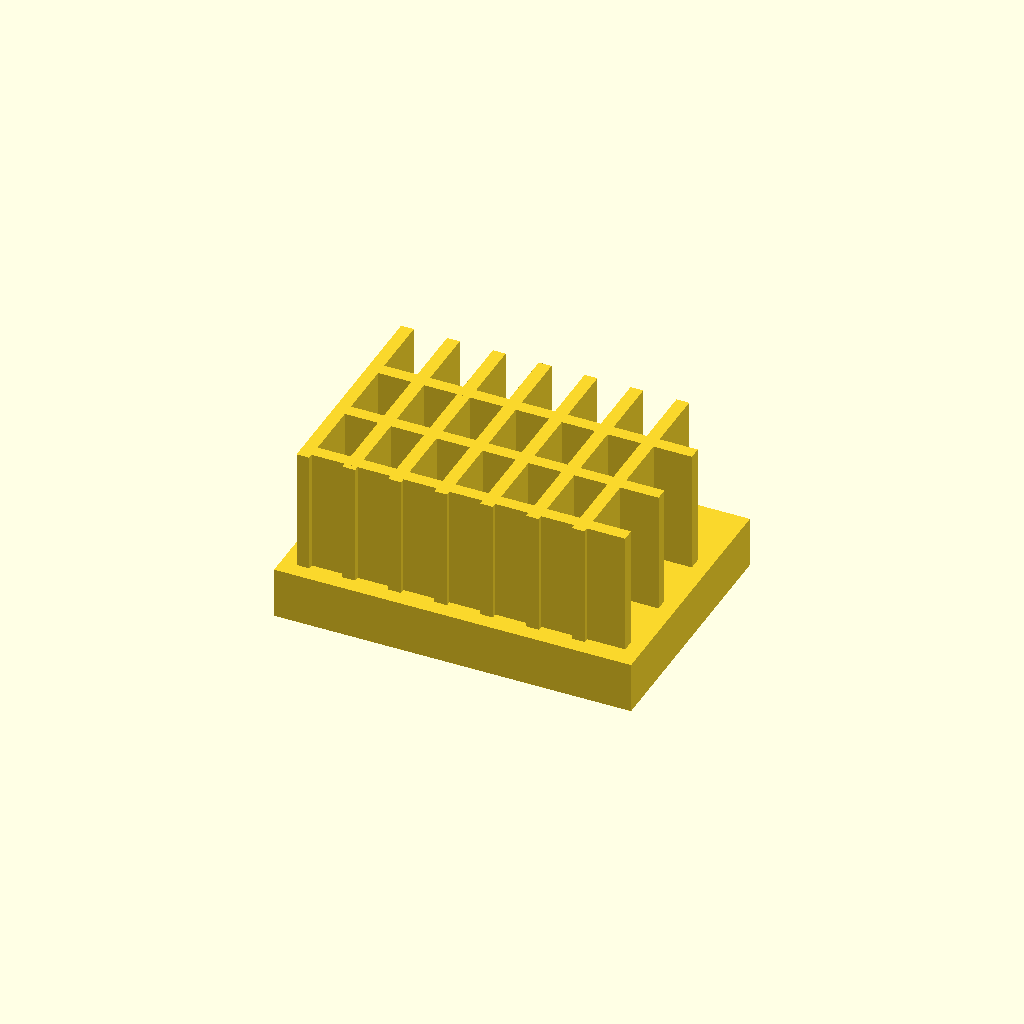
Cell 1: the model at its default parameters.
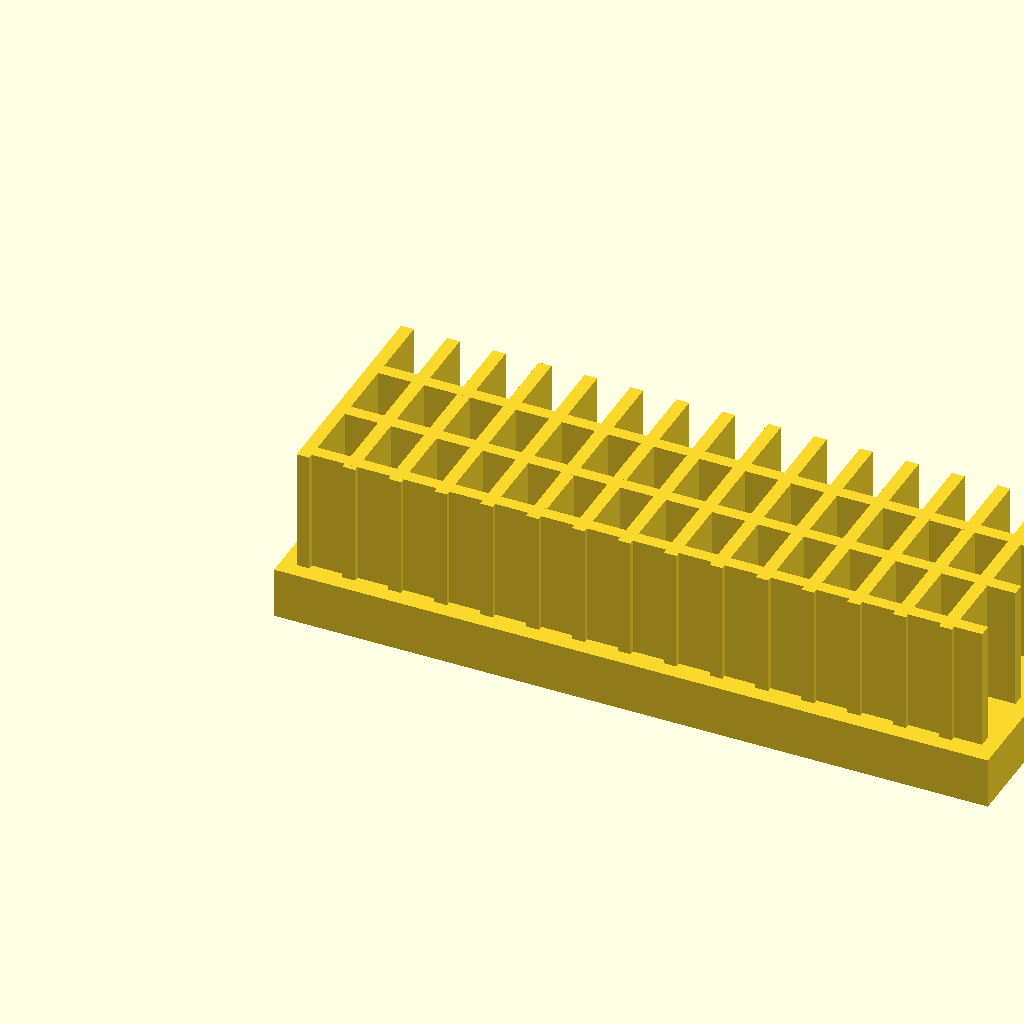
Cell 2: base_l = 140 (everything else at default).
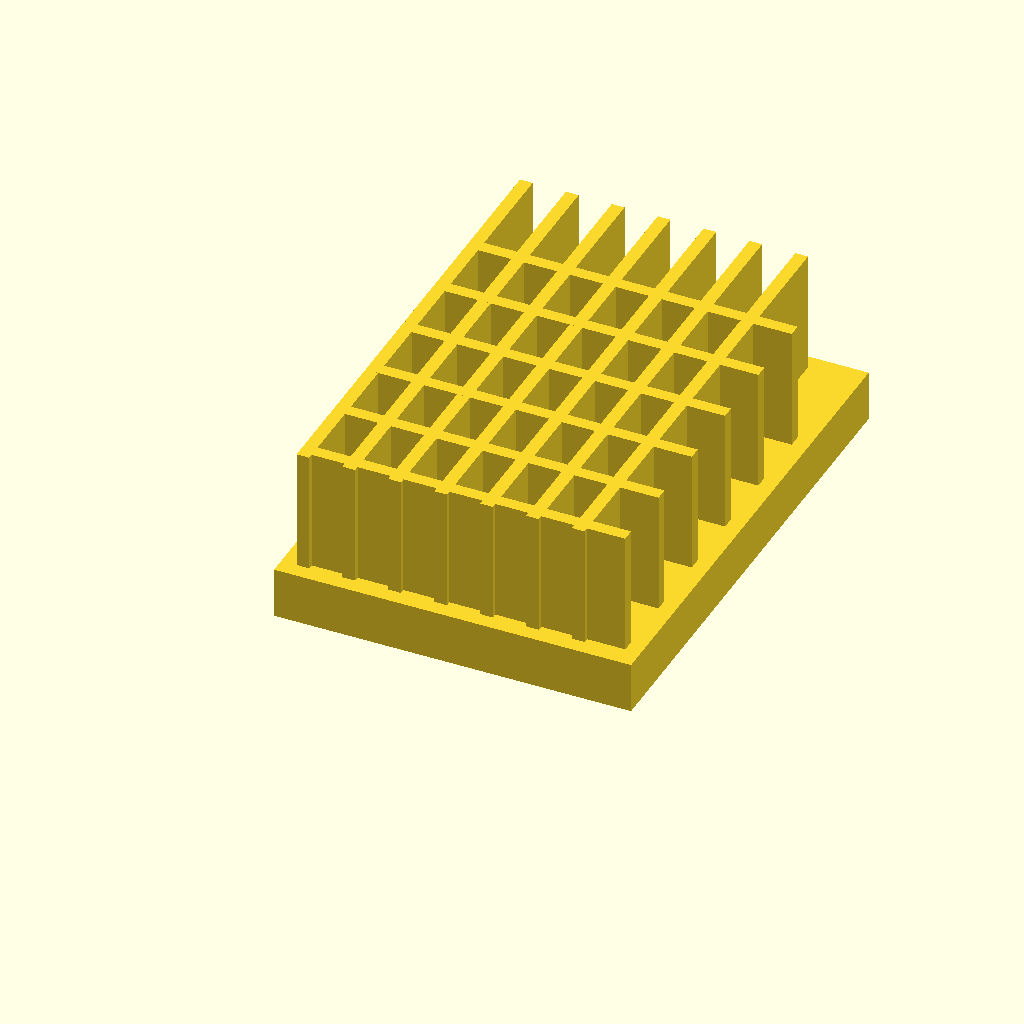
Cell 3: base_w = 100 (everything else at default).
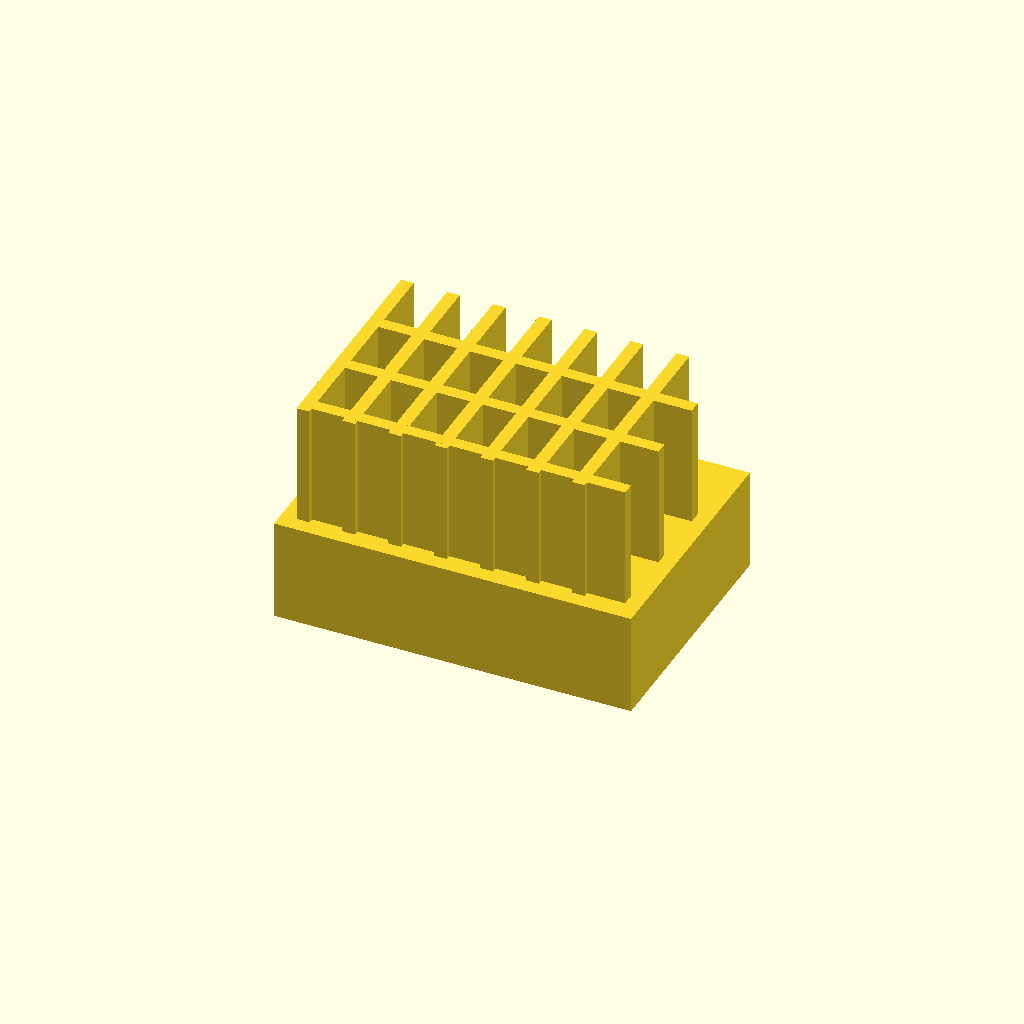
Cell 4 — base_t set to 20, the other parameters unchanged.
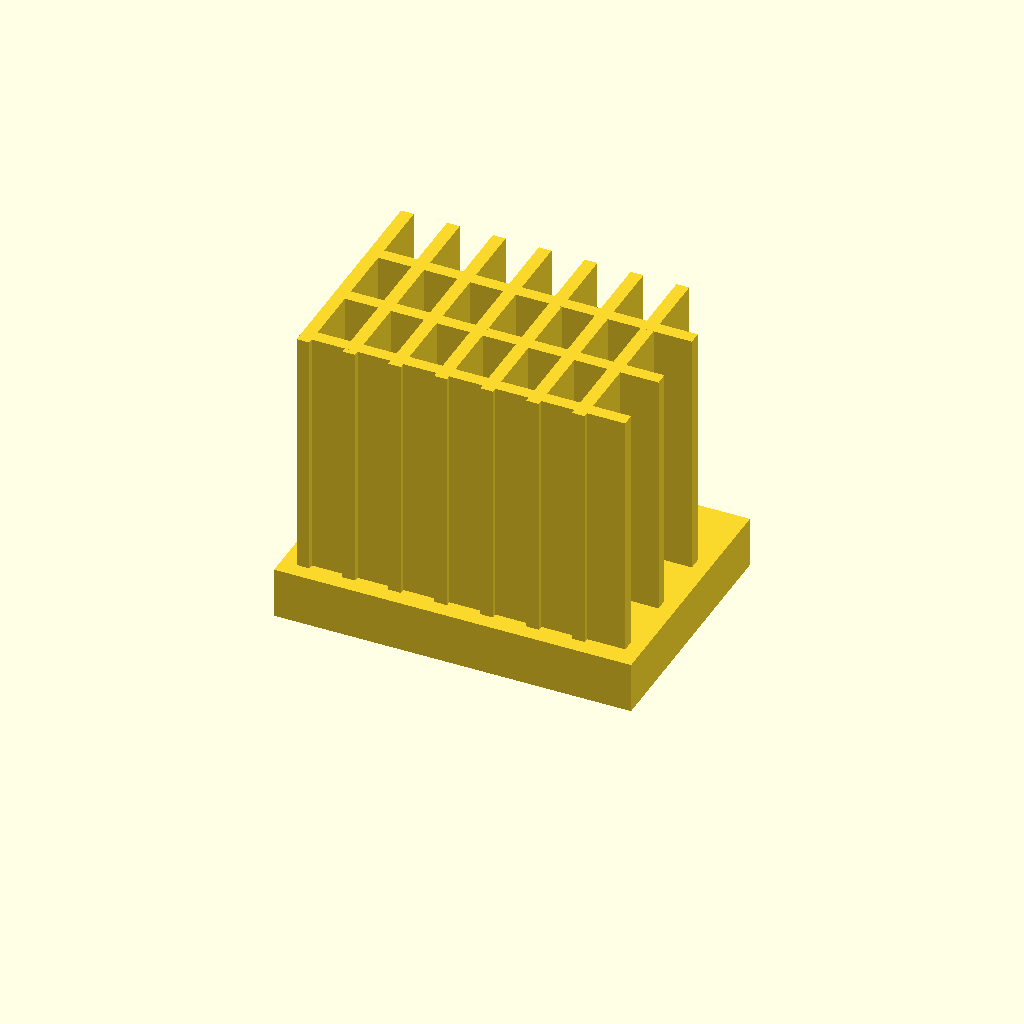
Cell 5: fin_h = 50 (everything else at default).
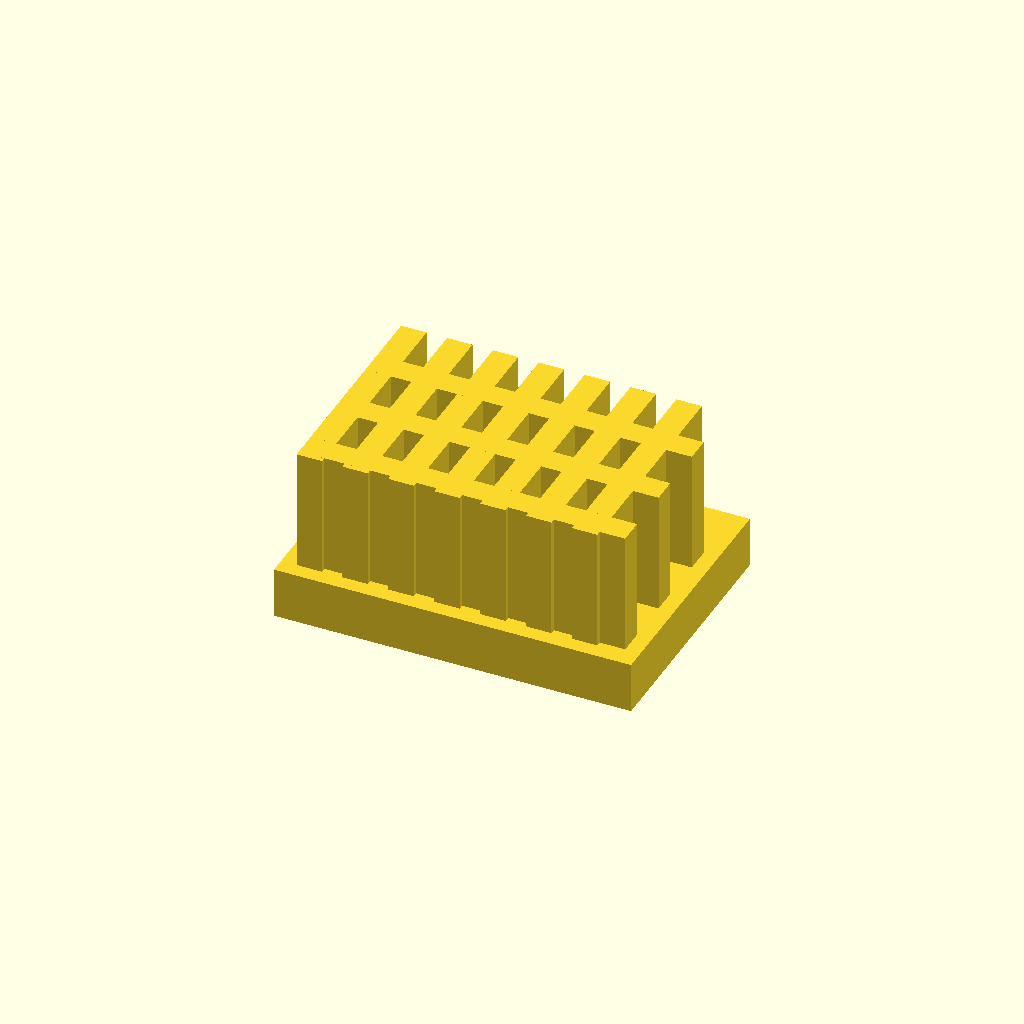
Cell 6: fin_t = 5 (everything else at default).
All cells are drawn from one camera (rotation 55°, 0°, 25°, orthographic, colour scheme Cornfield), so only the parameter changes between them.
The OpenSCAD source (optional_data/data/solid2/heatsink/part_0132.scad):
$fn = 32;

// ----------------------------------------------------------------------
// Heatsink: cross fin block
// ----------------------------------------------------------------------

// --- parameters (mm) ---
base_l = 70;              // base length, X
base_w = 50;              // base width, Y
base_t = 10;              // base plate thickness
fin_h = 25;               // fin height above the base
fin_t = 2.5;              // fin thickness
edge = 3;                 // margin from the base ends
pitch = 9;                // fin pitch
rib_pitch = 14;           // cross rib pitch

n_fins = floor((base_l - 2 * edge - fin_t) / pitch) + 1;  // fin count
total_h = base_t + fin_h - 1;  // overall height
n_ribs = floor((base_w - 2 * edge) / rib_pitch);  // rib count

union() {
  cube([base_l, base_w, base_t]);
  for (i = [0 : n_fins - 1])
    translate([edge + i * pitch, edge, base_t - 1])
      cube([fin_t, base_w - 2 * edge, fin_h]);
  for (i = [0 : n_ribs - 1])
    translate([edge, edge + 1 + i * rib_pitch, base_t - 1])
      cube([base_l - 2 * edge, fin_t, fin_h]);
}
Customizer parameters (derived from the source; name, type, default, range or options):
base_l: number, default 70
base_w: number, default 50
base_t: number, default 10
fin_h: number, default 25
fin_t: number, default 2.5
edge: number, default 3
pitch: number, default 9
rib_pitch: number, default 14
